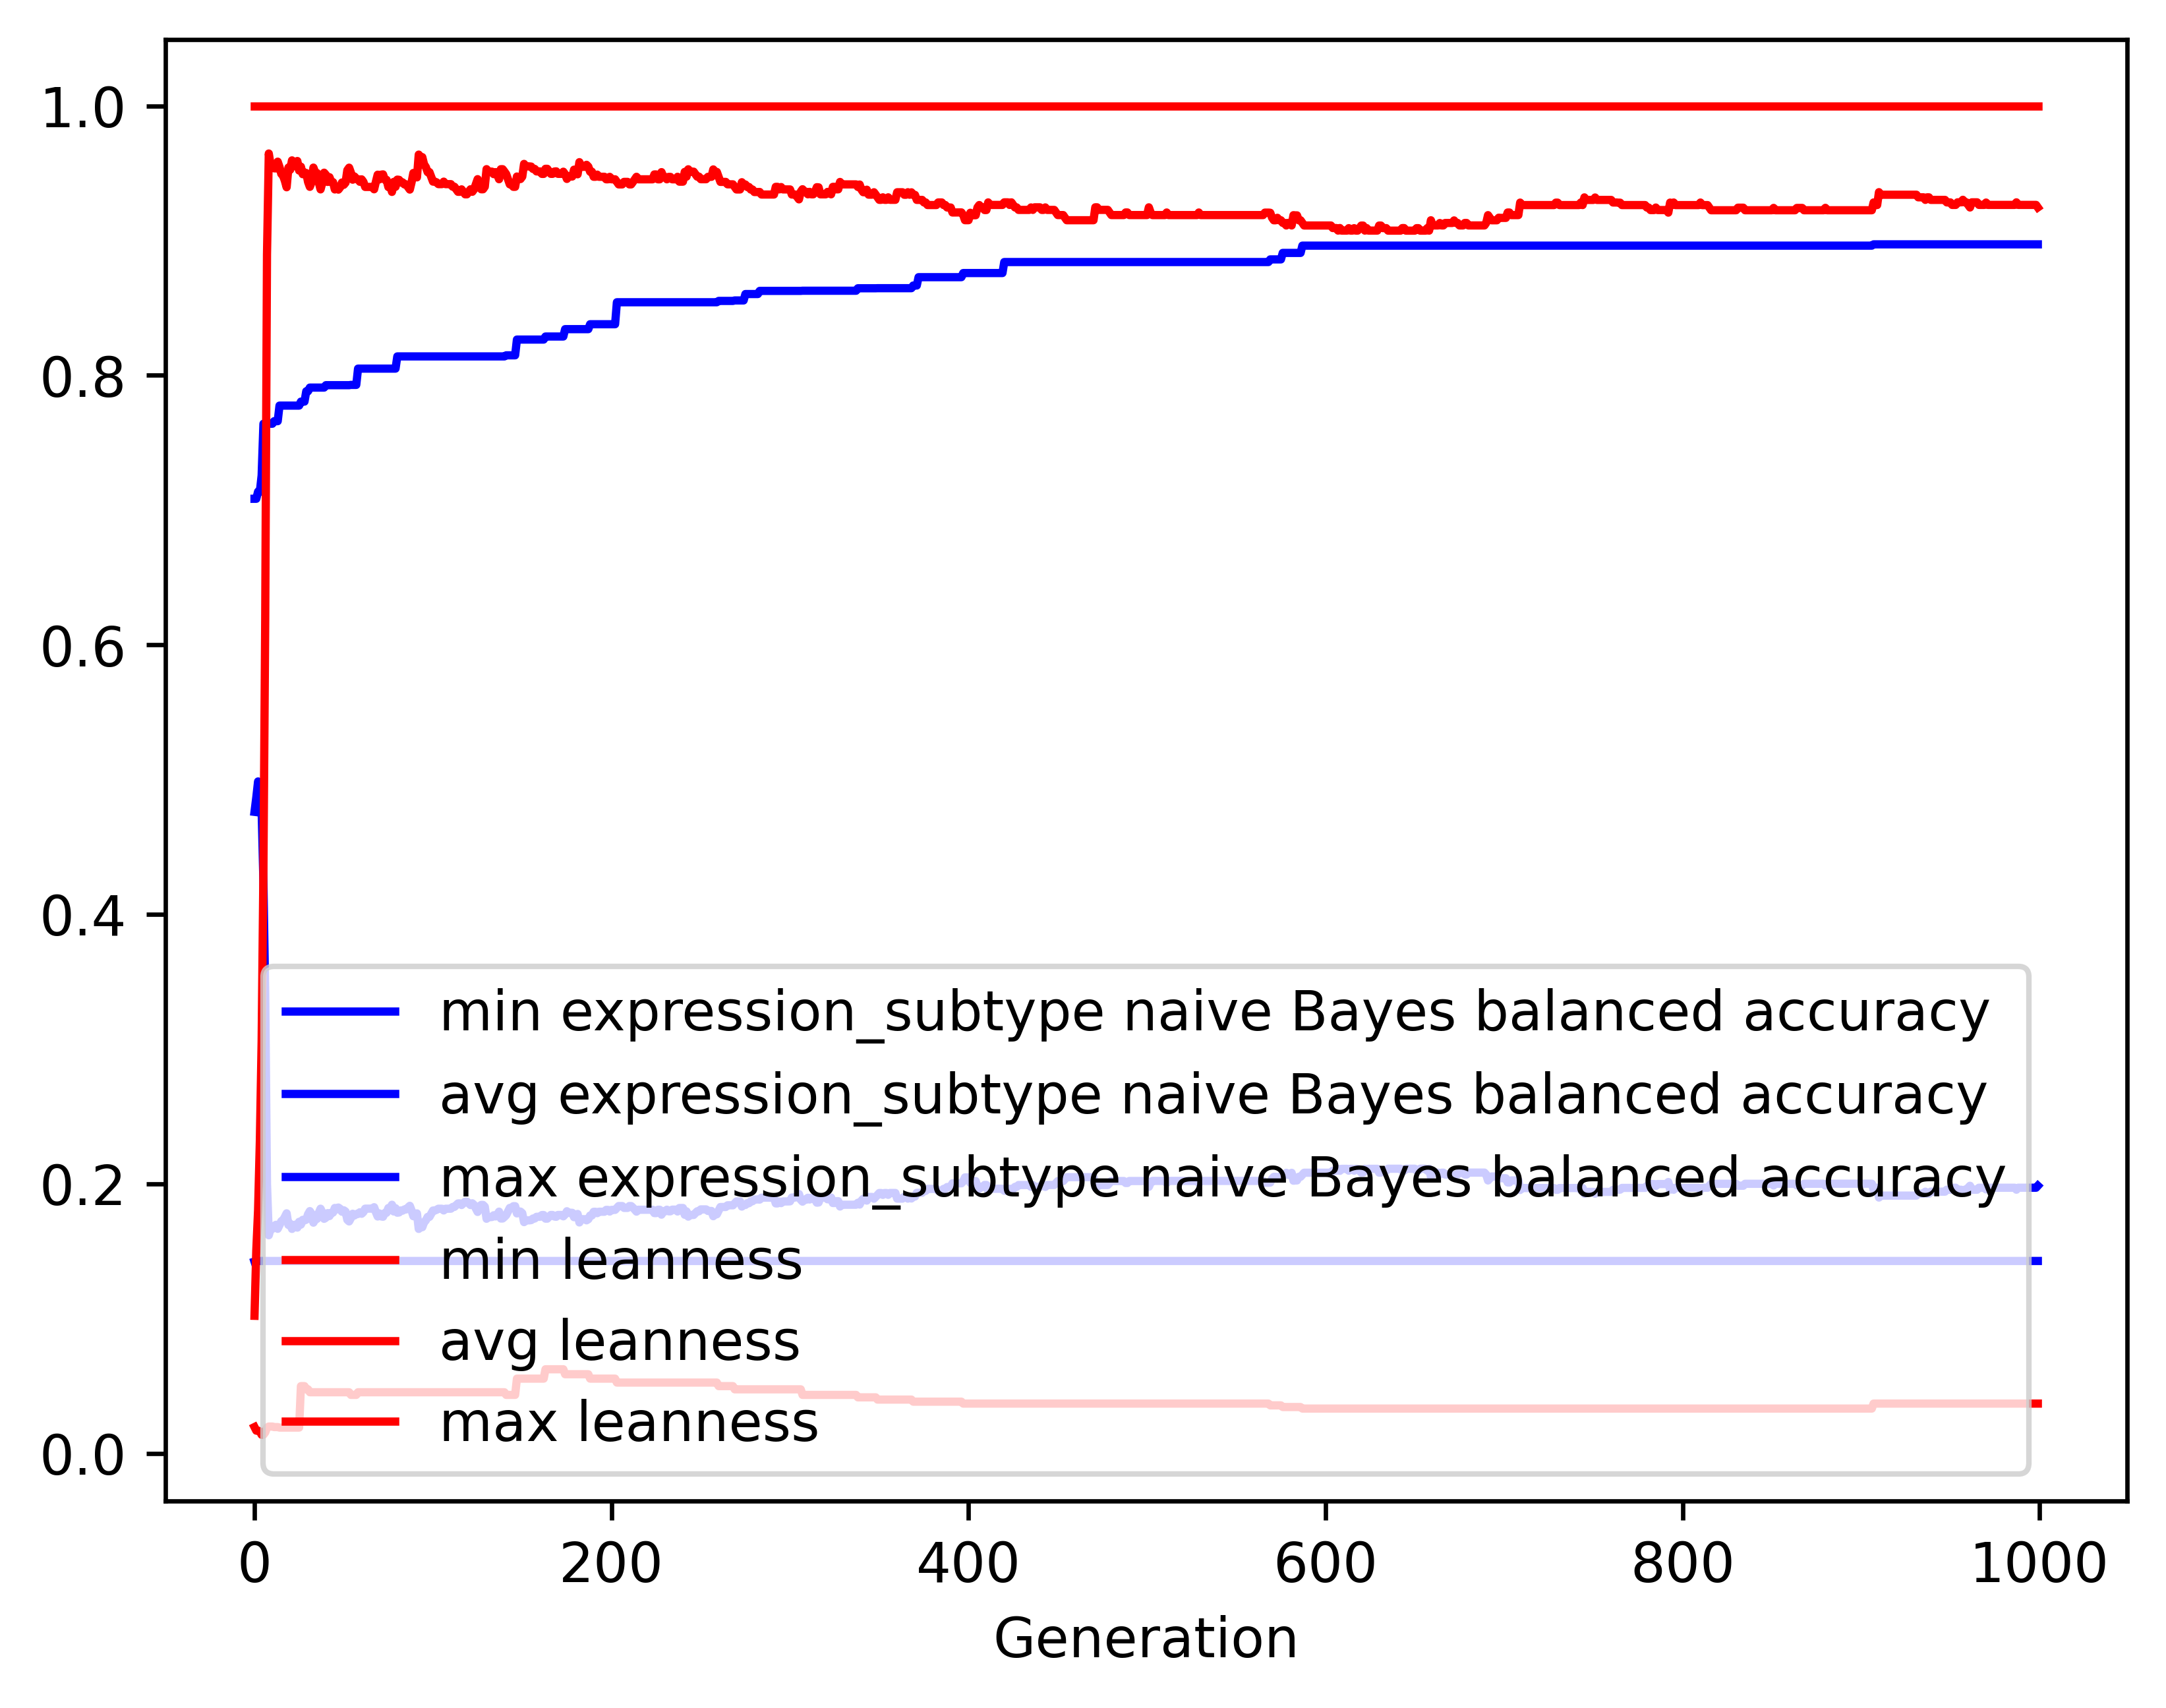

Values plotted in this chart, from the file beside it:
gen, evals, gen_feats, explored, expression_subtype naive Bayes balanced …, expression_subtype naive Bayes balanced …, expression_subtype naive Bayes balanced …, expression_subtype naive Bayes balanced …, leanness_min, leanness_avg, leanness_max, leanness_std
0, 500, 9019, 9019, 0.1424, 0.4761, 0.7084, 0.1287, 0.01961, 0.1022, 1.0, 0.1918
1, 368, 5480, 9253, 0.1429, 0.4868, 0.7084, 0.1485, 0.01695, 0.1505, 1.0, 0.2382
2, 351, 3410, 9456, 0.1429, 0.4987, 0.7138, 0.1579, 0.01695, 0.1804, 1.0, 0.279
3, 348, 2119, 9638, 0.1429, 0.4929, 0.7138, 0.1789, 0.01639, 0.2322, 1.0, 0.3303
4, 367, 1663, 9838, 0.1429, 0.4766, 0.7258, 0.2074, 0.01389, 0.3061, 1.0, 0.3887
5, 354, 1287, 10043, 0.1429, 0.4239, 0.7641, 0.2328, 0.01389, 0.4344, 1.0, 0.4391
6, 334, 903, 10240, 0.1429, 0.3407, 0.7641, 0.2413, 0.01562, 0.6184, 1.0, 0.4455
7, 322, 784, 10437, 0.1429, 0.1999, 0.7641, 0.1548, 0.01923, 0.8897, 1.0, 0.2912
8, 311, 532, 10598, 0.1429, 0.1619, 0.7641, 0.09509, 0.02, 0.9646, 1.0, 0.1715
9, 314, 495, 10767, 0.1429, 0.1667, 0.7641, 0.1071, 0.02, 0.9565, 1.0, 0.1915
10, 308, 495, 10934, 0.1429, 0.1667, 0.7641, 0.1052, 0.02, 0.956, 1.0, 0.1901
11, 311, 525, 11106, 0.1429, 0.1687, 0.766, 0.1118, 0.01961, 0.9536, 1.0, 0.1966
12, 319, 549, 11292, 0.1429, 0.1697, 0.766, 0.1164, 0.01961, 0.9536, 1.0, 0.1995
13, 291, 500, 11438, 0.1429, 0.1667, 0.766, 0.1091, 0.01961, 0.9586, 1.0, 0.1869
14, 304, 517, 11585, 0.1429, 0.1695, 0.7776, 0.1162, 0.01923, 0.9546, 1.0, 0.196
15, 303, 489, 11734, 0.1429, 0.1723, 0.7776, 0.1216, 0.01923, 0.9495, 1.0, 0.2058
16, 309, 511, 11866, 0.1429, 0.1732, 0.7776, 0.1231, 0.01923, 0.9481, 1.0, 0.2077
17, 300, 505, 12010, 0.1429, 0.1755, 0.7776, 0.1281, 0.01923, 0.9444, 1.0, 0.2151
18, 310, 525, 12158, 0.1429, 0.1782, 0.7776, 0.132, 0.01923, 0.9396, 1.0, 0.2225
19, 292, 497, 12301, 0.1429, 0.1696, 0.7776, 0.1151, 0.01923, 0.9542, 1.0, 0.1942
20, 321, 538, 12461, 0.1429, 0.1705, 0.7776, 0.1168, 0.01923, 0.9525, 1.0, 0.1972
21, 302, 506, 12607, 0.1429, 0.1666, 0.7776, 0.1093, 0.01923, 0.9595, 1.0, 0.1828
22, 311, 528, 12742, 0.1429, 0.1687, 0.7776, 0.1154, 0.01923, 0.9571, 1.0, 0.1894
23, 314, 543, 12879, 0.1429, 0.1699, 0.7776, 0.1178, 0.01923, 0.9552, 1.0, 0.1935
24, 289, 488, 13019, 0.1429, 0.1676, 0.7776, 0.1129, 0.01923, 0.9591, 1.0, 0.1847
25, 306, 531, 13136, 0.1429, 0.1719, 0.7776, 0.122, 0.01923, 0.952, 1.0, 0.1994
26, 294, 520, 13236, 0.1429, 0.1699, 0.7805, 0.1157, 0.05, 0.9548, 1.0, 0.1912
27, 287, 445, 13346, 0.1429, 0.1734, 0.7805, 0.1236, 0.05, 0.9493, 1.0, 0.2029
28, 305, 484, 13457, 0.1429, 0.173, 0.7805, 0.1237, 0.05, 0.9505, 1.0, 0.2013
29, 310, 459, 13565, 0.1429, 0.1735, 0.7882, 0.1257, 0.04762, 0.9501, 1.0, 0.2029
30, 320, 514, 13682, 0.1429, 0.1776, 0.7882, 0.1331, 0.04762, 0.9435, 1.0, 0.2147
31, 307, 492, 13803, 0.1429, 0.1799, 0.7909, 0.1374, 0.04545, 0.9399, 1.0, 0.2213
32, 319, 500, 13900, 0.1429, 0.1778, 0.7909, 0.1341, 0.04545, 0.9434, 1.0, 0.2152
33, 304, 456, 13985, 0.1429, 0.1713, 0.7909, 0.1214, 0.04545, 0.9542, 1.0, 0.1941
34, 308, 479, 14075, 0.1429, 0.1736, 0.7909, 0.1262, 0.04545, 0.9506, 1.0, 0.2015
35, 310, 469, 14166, 0.1429, 0.1741, 0.7909, 0.1281, 0.04545, 0.9502, 1.0, 0.203
36, 319, 489, 14257, 0.1429, 0.1785, 0.7909, 0.1366, 0.04545, 0.9432, 1.0, 0.2159
37, 332, 488, 14350, 0.1429, 0.1817, 0.7909, 0.1418, 0.04545, 0.938, 1.0, 0.2248
38, 311, 482, 14433, 0.1429, 0.1788, 0.7909, 0.1376, 0.04545, 0.943, 1.0, 0.2168
39, 292, 461, 14505, 0.1429, 0.1741, 0.7909, 0.1285, 0.04545, 0.9504, 1.0, 0.2022
40, 311, 497, 14601, 0.1429, 0.175, 0.7927, 0.1296, 0.04545, 0.9488, 1.0, 0.2049
41, 311, 466, 14684, 0.1429, 0.1784, 0.7927, 0.1361, 0.04545, 0.9435, 1.0, 0.2146
42, 302, 471, 14767, 0.1429, 0.1762, 0.7927, 0.1321, 0.04545, 0.9471, 1.0, 0.2081
43, 315, 506, 14848, 0.1429, 0.1786, 0.7927, 0.137, 0.04545, 0.9435, 1.0, 0.2149
44, 315, 504, 14919, 0.1429, 0.1788, 0.7927, 0.1377, 0.04545, 0.9434, 1.0, 0.2154
45, 304, 494, 15005, 0.1429, 0.1822, 0.7927, 0.1438, 0.04545, 0.9379, 1.0, 0.225
46, 305, 468, 15074, 0.1429, 0.1811, 0.7927, 0.1419, 0.04545, 0.9398, 1.0, 0.2218
47, 315, 494, 15146, 0.1429, 0.1825, 0.7927, 0.145, 0.04545, 0.9378, 1.0, 0.2255
48, 311, 464, 15213, 0.1429, 0.1815, 0.7927, 0.1436, 0.04545, 0.9396, 1.0, 0.2225
49, 316, 488, 15278, 0.1429, 0.1794, 0.7927, 0.1401, 0.04545, 0.9431, 1.0, 0.2164
50, 306, 496, 15345, 0.1429, 0.1805, 0.7927, 0.1418, 0.04545, 0.9414, 1.0, 0.2193
51, 323, 482, 15396, 0.1429, 0.1795, 0.7927, 0.1405, 0.04545, 0.943, 1.0, 0.2168
52, 306, 471, 15447, 0.1429, 0.1734, 0.7927, 0.1279, 0.04545, 0.9522, 1.0, 0.1984
53, 310, 478, 15513, 0.1429, 0.1722, 0.7927, 0.1253, 0.04545, 0.9541, 1.0, 0.1943
54, 310, 471, 15567, 0.1429, 0.1747, 0.7929, 0.1308, 0.04348, 0.9504, 1.0, 0.2022
55, 311, 489, 15629, 0.1429, 0.1779, 0.7929, 0.1366, 0.04348, 0.9452, 1.0, 0.2119
56, 297, 487, 15682, 0.1429, 0.1766, 0.7929, 0.1352, 0.04348, 0.9476, 1.0, 0.2089
57, 319, 492, 15731, 0.1429, 0.1777, 0.7929, 0.1371, 0.04348, 0.9459, 1.0, 0.2119
58, 325, 501, 15777, 0.1429, 0.1777, 0.805, 0.1356, 0.04545, 0.9455, 1.0, 0.2105
59, 306, 496, 15838, 0.1429, 0.179, 0.805, 0.1382, 0.04545, 0.9436, 1.0, 0.2142
... 940 more rows
